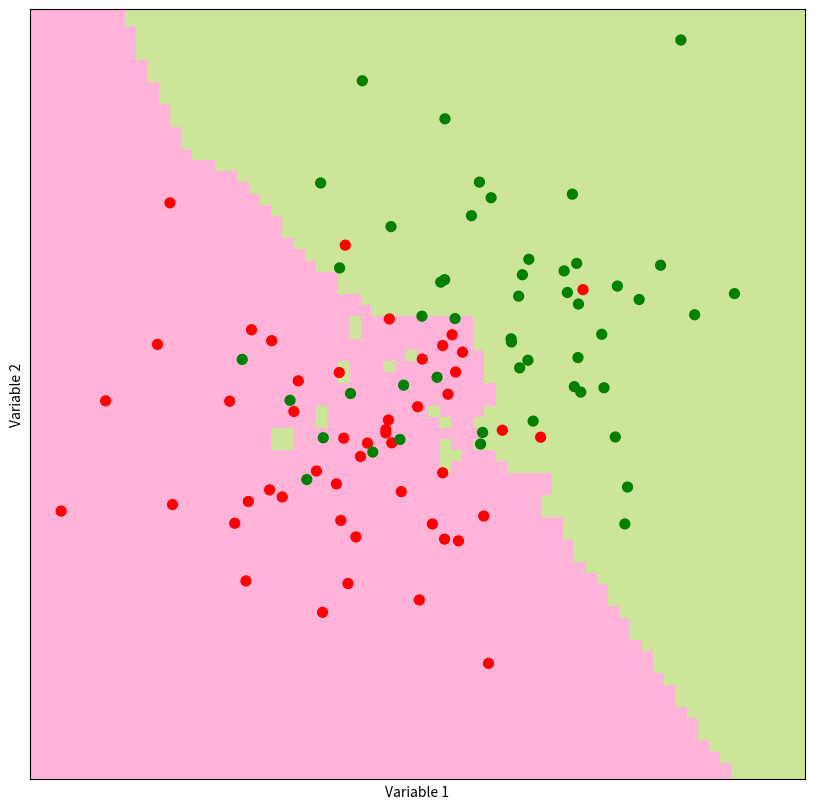

Here is the Python script that generated this plot:

import scipy.stats as ss
import numpy as np
import matplotlib.pyplot as plt
import random

def generateSyntData(n = 50):
	points = np.concatenate((ss.norm(0,1).rvs((n,2)), ss.norm(1,1).rvs((n,2))), axis = 0)
	outcomes = np.concatenate((np.repeat(0, n), np.repeat(1, n)))
	return (points, outcomes)

def mode(vector):

	dictFrequencies = {}
	for i in vector:
		if i in dictFrequencies:
			dictFrequencies[i] += 1
		else:
			dictFrequencies[i] = 1
	lsMode = []
	intMaxCount = max(dictFrequencies.values())
	for key, value in dictFrequencies.items():
		if value == intMaxCount:
			lsMode.append(key)
	return random.choice(lsMode)

def distance(p1, p2, power = 2):
	"""Returns the nth order distance between two points"""	
	return np.sqrt(sum(np.power(p1-p2, power)))

def knn(p, data, k=3):
	""" Given a point and a dataset, calculates the k nearest neighbors to that point"""	
	distances = np.zeros(data.shape[0])
	for i in range(len(data)):
		distances[i] = distance(p, data[i])
	ind = np.argsort(distances)
	return ind[:k]

def knnPredict(p, data, outcomes, threshold):
	""" Classifies the type of a vector observation via KNN"""
	ind = knn(p, data, threshold)
	return mode(outcomes[ind])

def makePredictionGrid(predictors, outcomes, limits, h, k):
	""" Classifies each point on the prediction grid via KNN."""
	(xMin, xMax, yMin, yMax) = limits
	xs = np.arange(xMin, xMax, h)
	ys = np.arange(yMin, yMax, h)
	xx, yy = np.meshgrid(xs, ys)

	predictionGrid = np.zeros(xx.shape, dtype = int)
	for i, x in enumerate(xs):
		for j, y in enumerate(ys):
			p = np.array([x, y])
			predictionGrid[j,i] = knnPredict(p, predictors, outcomes, k)
	return(xx, yy, predictionGrid)

def plotPredictionPrid (xx, yy, prediction_grid, filename):
    """ Plots KNN predictions for every point on the grid."""
    from matplotlib.colors import ListedColormap
    background_colormap = ListedColormap (["hotpink","lightskyblue", "yellowgreen"])
    observation_colormap = ListedColormap (["red","blue","green"])
    plt.figure(figsize =(10,10))
    plt.pcolormesh(xx, yy, prediction_grid, cmap = background_colormap, alpha = 0.5)
    plt.scatter(predictors[:,0], predictors [:,1], c = outcomes, cmap = observation_colormap, s = 50)
    plt.xlabel('Variable 1'); plt.ylabel('Variable 2')
    plt.xticks(()); plt.yticks(())
    plt.xlim (np.min(xx), np.max(xx))
    plt.ylim (np.min(yy), np.max(yy))
    plt.savefig(filename)

# Generating the data

(predictors, outcomes) = generateSyntData(n = 50)
k = 5
filename = "knnSynth.pdf"
limits = (-3, 4, -3, 4)
h = 0.1

(xx, yy, predictionGrid) = makePredictionGrid(predictors, outcomes, limits, h, k)

plotPredictionPrid(xx, yy, predictionGrid, filename)
